Run: headless pygame with SDL's dummy video driver; simulated clock (each Clock.tick advances the game by its frame time, no real sleeping); random seed 0; keys injected as events and as key.get_pressed() state; no mouse input.
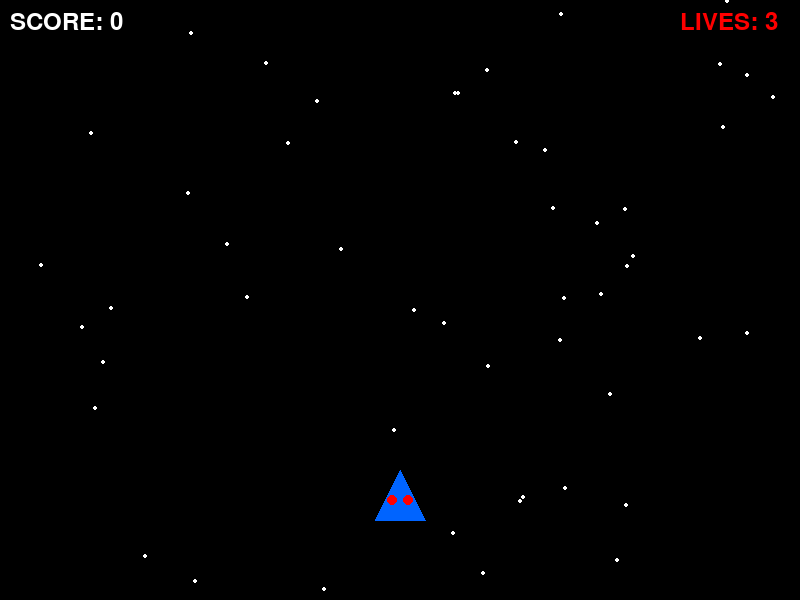
Frame 1 of 4 · flips 1–60 · no input
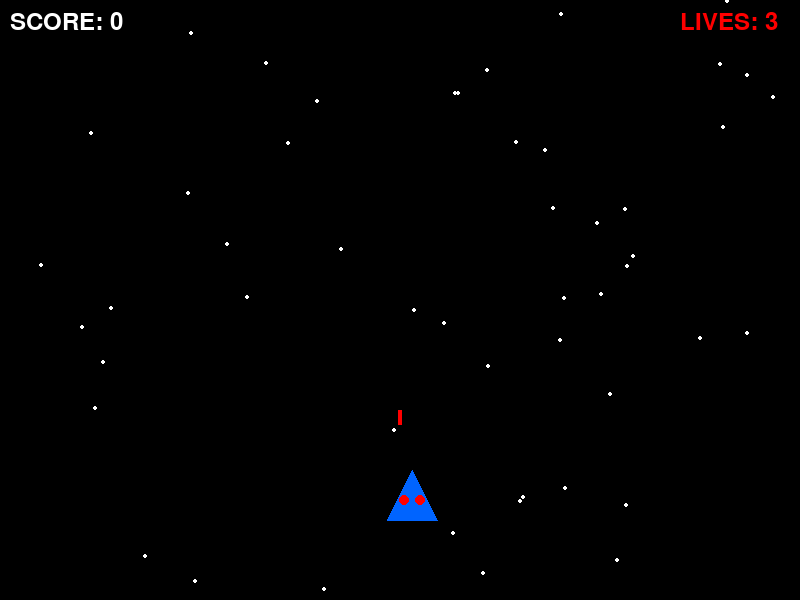
Frame 2 of 4 · flips 61–180 · tapped SPACE, RETURN · held RIGHT (→), D
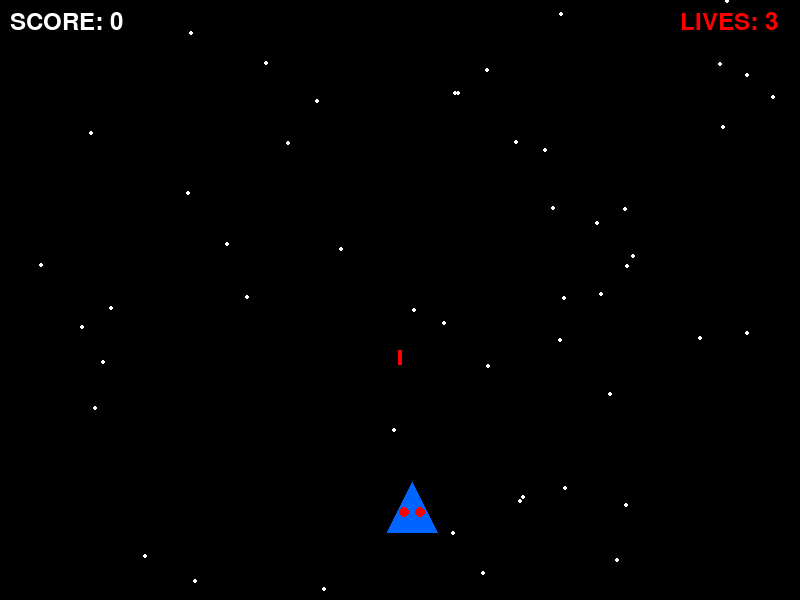
Frame 3 of 4 · flips 181–300 · held DOWN (↓), S
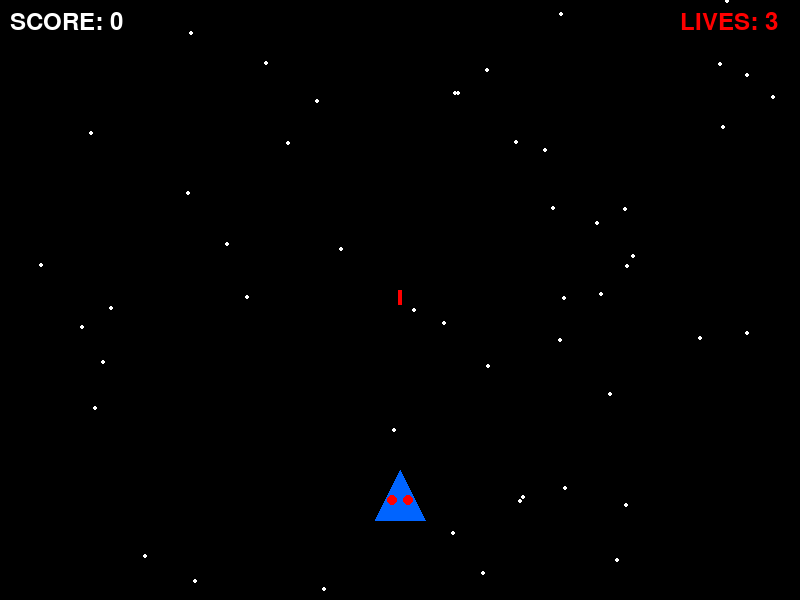
Frame 4 of 4 · flips 301–420 · held LEFT (←), A, UP (↑), W

The pygame program that drew these frames:

# SPACE SHOOTER - by Commander Leo!
# ===================================

# This line gets Pygame ready (Pygame helps us make games!)
import pygame
# Random helps us put stars in random places!
import random

# Wake up Pygame! (like turning on a game console)
pygame.init()

# --- MAKE THE WINDOW ---
# These numbers are how big the window is (wide, tall)
window = pygame.display.set_mode((800, 600))

# Give our window a name at the top!
pygame.display.set_caption("Space Shooter - by thrawn geek !")

# --- THRAWN THE HERO ---
# Thrawn starts at the bottom center of the screen
thrawn_x = 400  # Middle of screen (800 / 2)
thrawn_y = 500  # Near the bottom
thrawn_speed = .1  # How fast Thrawn moves (bigger = faster!)

# --- MAKE THE STARS ---
# We make 50 stars at random spots in our space!
stars = []  # Empty list to hold our stars
for i in range(50):  # Do this 50 times
    x = random.randint(0, 800)  # Random spot left-to-right
    y = random.randint(0, 600)  # Random spot top-to-bottom
    stars.append((x, y))  # Add this star to our list!

# --- LASERS ---
# This list holds all the lasers Thrawn shoots!
lasers = []  # Empty list - lasers get added when SPACE is pressed
laser_speed = .5  # How fast lasers fly up (bigger = faster!)

# --- ANGRY ZELDAS ---
# These are the bad guys! Green circles with angry faces!
zeldas = []  # Empty list to hold our angry Zeldas
zelda_speed = .2  # How fast Zeldas fly down (bigger = faster!)
zelda_spawn_timer = 0  # Counts up until it's time to spawn a new Zelda
zelda_spawn_rate = 2000  # How often a new Zelda appears (bigger = less often)

# --- EXPLOSIONS ---
# When a laser hits a Zelda, BOOM! We show an explosion!
explosions = []  # Each explosion is [x, y, timer] - timer counts down then it disappears

# --- SCORE AND LIVES ---
score = 0  # Your score! Goes up when you destroy Zeldas!
lives = 3  # You start with 3 lives! Don't let Zeldas hit you!

# --- TEXT FOR SHOWING SCORE ---
# This sets up the font so we can write words on screen!
font = pygame.font.Font(None, 36)  # 36 = size of the text

# --- GAME LOOP ---
# The game keeps running until we close it
running = True

while running:
    # Check if player closes the window (clicks the X)
    for event in pygame.event.get():
        if event.type == pygame.QUIT:
            running = False

        # --- SHOOTING LASERS ---
        # When SPACE bar is pressed, shoot a laser!
        if event.type == pygame.KEYDOWN:  # A key was just pressed
            if event.key == pygame.K_SPACE:  # Was it SPACE?
                # Create a new laser at Thrawn's nose (top of the ship!)
                new_laser = [thrawn_x, thrawn_y - 30]  # [x position, y position]
                lasers.append(new_laser)  # Add it to our laser list!

    # --- MOVE THRAWN WITH ARROW KEYS ---
    # Check which keys are being pressed right now
    keys = pygame.key.get_pressed()

    # Move left (but don't go off screen!)
    if keys[pygame.K_LEFT] and thrawn_x > 25:
        thrawn_x = thrawn_x - thrawn_speed

    # Move right (but don't go off screen!)
    if keys[pygame.K_RIGHT] and thrawn_x < 775:
        thrawn_x = thrawn_x + thrawn_speed

    # Move up (but don't go off screen!)
    if keys[pygame.K_UP] and thrawn_y > 30:
        thrawn_y = thrawn_y - thrawn_speed

    # Move down (but don't go off screen!)
    if keys[pygame.K_DOWN] and thrawn_y < 580:
        thrawn_y = thrawn_y + thrawn_speed

    # --- MOVE THE LASERS ---
    # Each laser flies UP the screen!
    for laser in lasers:
        laser[1] = laser[1] - laser_speed  # Move up (subtract from y)

    # Remove lasers that flew off the top of the screen
    # (We don't need them anymore - they're in outer space now!)
    lasers_to_keep = []  # New list for lasers still on screen
    for laser in lasers:
        if laser[1] > 0:  # If laser is still visible
            lasers_to_keep.append(laser)  # Keep it!
    lasers = lasers_to_keep  # Replace old list with new list

    # --- SPAWN ANGRY ZELDAS ---
    # The timer counts up, and when it's big enough, a new Zelda appears!
    zelda_spawn_timer = zelda_spawn_timer + 1
    if zelda_spawn_timer >= zelda_spawn_rate:
        # Time to spawn a new angry Zelda!
        new_zelda_x = random.randint(30, 770)  # Random spot (not too close to edges)
        new_zelda_y = -30  # Start above the screen (so it flies in!)
        zeldas.append([new_zelda_x, new_zelda_y])
        zelda_spawn_timer = 0  # Reset the timer!

    # --- MOVE THE ANGRY ZELDAS ---
    # Each Zelda flies DOWN toward Thrawn!
    for zelda in zeldas:
        zelda[1] = zelda[1] + zelda_speed  # Move down (add to y)

    # Remove Zeldas that flew off the bottom of the screen
    zeldas_to_keep = []
    for zelda in zeldas:
        if zelda[1] < 650:  # If Zelda is still on screen
            zeldas_to_keep.append(zelda)
    zeldas = zeldas_to_keep

    # --- BOOM! COLLISION DETECTION ---
    # Check if any laser hits any Zelda!
    lasers_to_remove = []  # Lasers that hit something
    zeldas_to_remove = []  # Zeldas that got hit

    for laser in lasers:
        for zelda in zeldas:
            # How far apart are the laser and Zelda?
            # If they're close enough, it's a HIT!
            distance_x = abs(laser[0] - zelda[0])  # How far apart left-right
            distance_y = abs(laser[1] - zelda[1])  # How far apart up-down

            # If laser is within 30 pixels of Zelda's center = BOOM!
            if distance_x < 30 and distance_y < 30:
                lasers_to_remove.append(laser)
                zeldas_to_remove.append(zelda)
                # Create an explosion at the Zelda's position!
                explosions.append([zelda[0], zelda[1], 500])  # 500 = how long explosion lasts
                # Add 100 points to the score! Nice shot!
                score = score + 100

    # Remove the lasers and Zeldas that collided
    for laser in lasers_to_remove:
        if laser in lasers:
            lasers.remove(laser)
    for zelda in zeldas_to_remove:
        if zelda in zeldas:
            zeldas.remove(zelda)

    # --- UPDATE EXPLOSIONS ---
    # Count down the explosion timers, remove old ones
    explosions_to_keep = []
    for explosion in explosions:
        explosion[2] = explosion[2] - 1  # Count down the timer
        if explosion[2] > 0:  # If timer hasn't run out
            explosions_to_keep.append(explosion)
    explosions = explosions_to_keep

    # --- ZELDA HITS THRAWN? OUCH! ---
    # Check if any Zelda crashed into Thrawn!
    for zelda in zeldas:
        distance_x = abs(zelda[0] - thrawn_x)
        distance_y = abs(zelda[1] - thrawn_y)

        # If Zelda is close to Thrawn = OUCH!
        if distance_x < 40 and distance_y < 40:
            zeldas.remove(zelda)  # Remove the Zelda
            lives = lives - 1     # Lose a life!
            # Make an explosion where Thrawn got hit!
            explosions.append([thrawn_x, thrawn_y, 300])

    # --- GAME OVER? ---
    # If you run out of lives, the game stops!
    if lives <= 0:
        running = False

    # Fill the window with BLACK (like space!)
    window.fill((0, 0, 0))

    # --- DRAW THE STARS ---
    # Go through each star and draw a tiny white dot
    for star in stars:
        pygame.draw.circle(window, (255, 255, 255), star, 2)
        # (255, 255, 255) = WHITE, star = where to draw, 2 = tiny size

    # --- DRAW THE EXPLOSIONS ---
    # Big colorful BOOM when Zeldas get hit!
    for explosion in explosions:
        ex = int(explosion[0])  # Explosion x position
        ey = int(explosion[1])  # Explosion y position
        timer = explosion[2]    # How much time left

        # Make the explosion shrink as time runs out (cool effect!)
        size = int(timer / 10) + 10  # Starts big, gets smaller

        # Draw colorful explosion circles!
        pygame.draw.circle(window, (255, 100, 0), (ex, ey), size)       # Orange outer
        pygame.draw.circle(window, (255, 255, 0), (ex, ey), size - 10)  # Yellow middle
        pygame.draw.circle(window, (255, 255, 255), (ex, ey), size - 20) # White center

    # --- DRAW THE LASERS ---
    # Draw each laser as a RED rectangle (like a laser beam!)
    for laser in lasers:
        # pygame.draw.rect needs: window, color, (x, y, width, height)
        # laser[0] is x position, laser[1] is y position
        pygame.draw.rect(window, (255, 0, 0), (laser[0] - 2, laser[1], 4, 15))
        # (255, 0, 0) = RED!, width = 4 pixels, height = 15 pixels

    # --- DRAW THE ANGRY ZELDAS ---
    # Each Zelda is a green circle with an angry face, long hair, and a crown!
    for zelda in zeldas:
        zx = zelda[0]  # Zelda's x position (easier to type!)
        zy = zelda[1]  # Zelda's y position

        # SUPER LONG HAIR! (flows down behind the head)
        # Brown/blonde hair lines going way down!
        hair_color = (180, 130, 50)  # Golden brown hair!
        pygame.draw.line(window, hair_color, (zx - 20, zy), (zx - 25, zy + 60), 4)  # Left hair
        pygame.draw.line(window, hair_color, (zx - 10, zy + 5), (zx - 15, zy + 70), 4)  # Left-middle
        pygame.draw.line(window, hair_color, (zx, zy + 10), (zx, zy + 75), 4)  # Middle hair
        pygame.draw.line(window, hair_color, (zx + 10, zy + 5), (zx + 15, zy + 70), 4)  # Right-middle
        pygame.draw.line(window, hair_color, (zx + 20, zy), (zx + 25, zy + 60), 4)  # Right hair

        # Green circle body (the head!)
        pygame.draw.circle(window, (0, 200, 0), (int(zx), int(zy)), 25)
        # (0, 200, 0) = GREEN!

        # GOLDEN CROWN! (on top of the head!)
        crown_color = (255, 215, 0)  # GOLD!
        # Crown is a polygon with pointy tips!
        pygame.draw.polygon(window, crown_color, [
            (zx - 20, zy - 20),  # Bottom left
            (zx - 15, zy - 35),  # Left point
            (zx - 7, zy - 25),   # Left dip
            (zx, zy - 40),       # Middle point (tallest!)
            (zx + 7, zy - 25),   # Right dip
            (zx + 15, zy - 35),  # Right point
            (zx + 20, zy - 20),  # Bottom right
        ])
        # Little red jewel in the crown!
        pygame.draw.circle(window, (255, 0, 0), (int(zx), int(zy - 30)), 4)

        # Angry eyebrows! (two lines that make a V shape)
        pygame.draw.line(window, (0, 0, 0), (zx - 15, zy - 10), (zx - 5, zy - 5), 3)  # Left eyebrow
        pygame.draw.line(window, (0, 0, 0), (zx + 15, zy - 10), (zx + 5, zy - 5), 3)  # Right eyebrow

        # Angry eyes! (black dots under the eyebrows)
        pygame.draw.circle(window, (0, 0, 0), (int(zx - 10), int(zy)), 4)  # Left eye
        pygame.draw.circle(window, (0, 0, 0), (int(zx + 10), int(zy)), 4)  # Right eye

        # Angry frown! (a curved line going down)
        pygame.draw.arc(window, (0, 0, 0), (zx - 10, zy + 5, 20, 10), 3.14, 6.28, 3)
        # This draws the bottom half of a circle = a frown!

    # --- DRAW THRAWN ---
    # Blue triangle spaceship body (3 points make a triangle!)
    # Point 1: top (nose of ship), Point 2: bottom-left, Point 3: bottom-right
    pygame.draw.polygon(window, (0, 100, 255), [
        (thrawn_x, thrawn_y - 30),      # Top point (nose)
        (thrawn_x - 25, thrawn_y + 20), # Bottom-left
        (thrawn_x + 25, thrawn_y + 20)  # Bottom-right
    ])
    # Red glowing eyes!
    pygame.draw.circle(window, (255, 0, 0), (thrawn_x - 8, thrawn_y), 5)  # Left eye
    pygame.draw.circle(window, (255, 0, 0), (thrawn_x + 8, thrawn_y), 5)  # Right eye

    # --- DRAW SCORE AND LIVES ---
    # Show the score in the top left!
    score_text = font.render("SCORE: " + str(score), True, (255, 255, 255))
    window.blit(score_text, (10, 10))  # Put it at top-left corner

    # Show lives in the top right!
    lives_text = font.render("LIVES: " + str(lives), True, (255, 0, 0))
    window.blit(lives_text, (680, 10))  # Put it at top-right corner

    # Show everything on screen
    pygame.display.flip()

# Turn off Pygame when done
pygame.quit()
